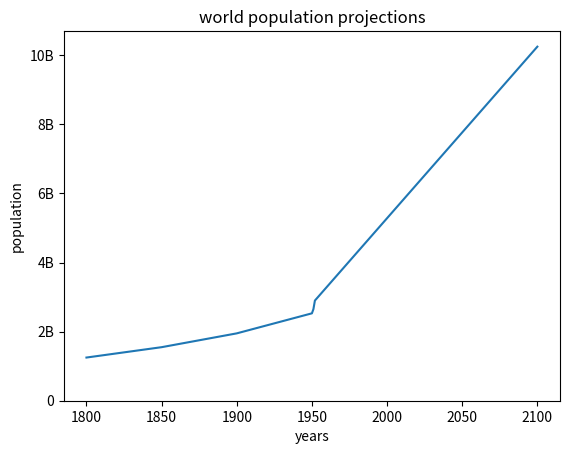

The matplotlib source for this figure:
import matplotlib.pyplot as plt

year=[1950,1951,1952,2100]
pop=[2.53,2.65,2.90,10.25]

year=[1800,1850,1900]+year
pop=[1.25,1.55,1.95]+pop
plt.plot(year,pop)

plt.xlabel("years")
plt.ylabel("population")
plt.title("world population projections")
plt.yticks([0,2,4,6,8,10],
           ['0','2B','4B',"6B","8B","10B"])



plt.show()
